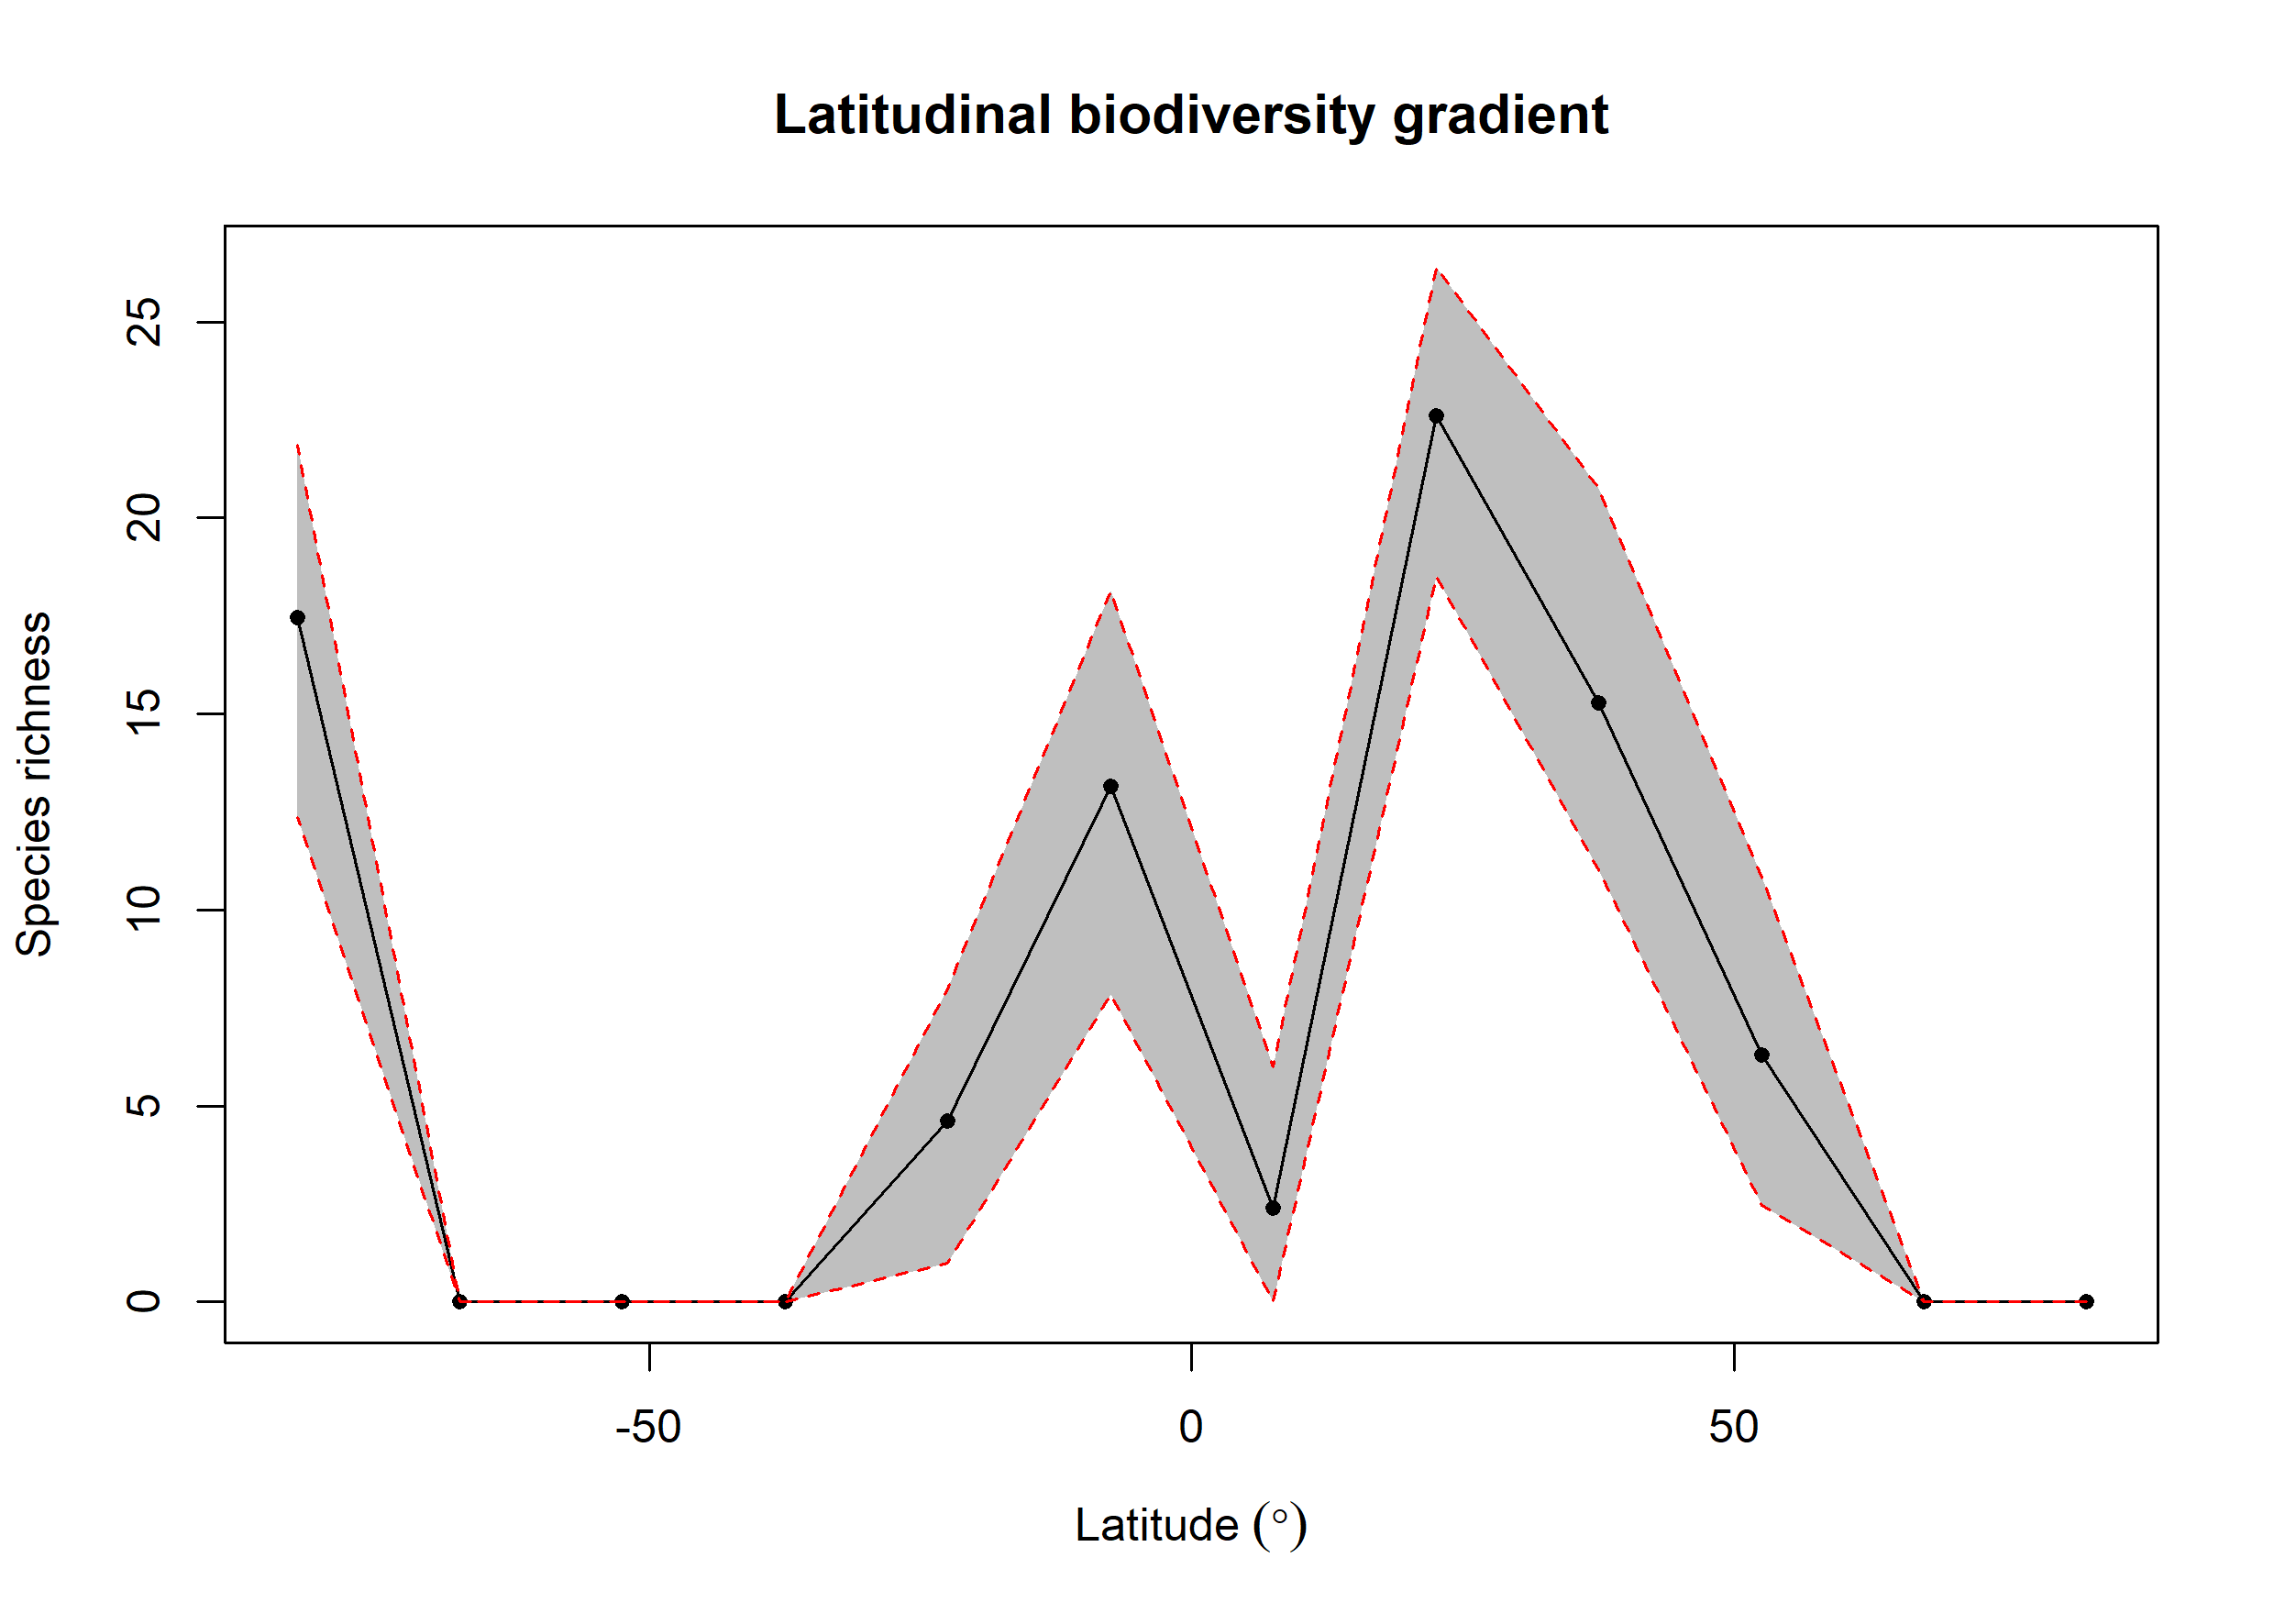

Source data for this figure (header and first rows):
bin, max, min, mid, hemisphere, mean_richness, CI.Lower, CI.Upper
1, 90, 75, 82.5, N, NA, NA, NA
2, 75, 60, 67.5, N, NA, NA, NA
3, 60, 45, 52.5, N, 6.298, 2.475, 10.85
4, 45, 30, 37.5, N, 15.28, 11.03, 20.75
5, 30, 15, 22.5, N, 22.6, 18.51, 26.4
6, 15, 0, 7.5, N, 2.4, 0, 5.999
7, 0, -15, -7.5, S, 13.16, 7.845, 18.15
8, -15, -30, -22.5, S, 4.617, 1, 7.991
9, -30, -45, -37.5, S, NA, NA, NA
10, -45, -60, -52.5, S, NA, NA, NA
11, -60, -75, -67.5, S, NA, NA, NA
12, -75, -90, -82.5, S, 17.46, 12.37, 21.86
